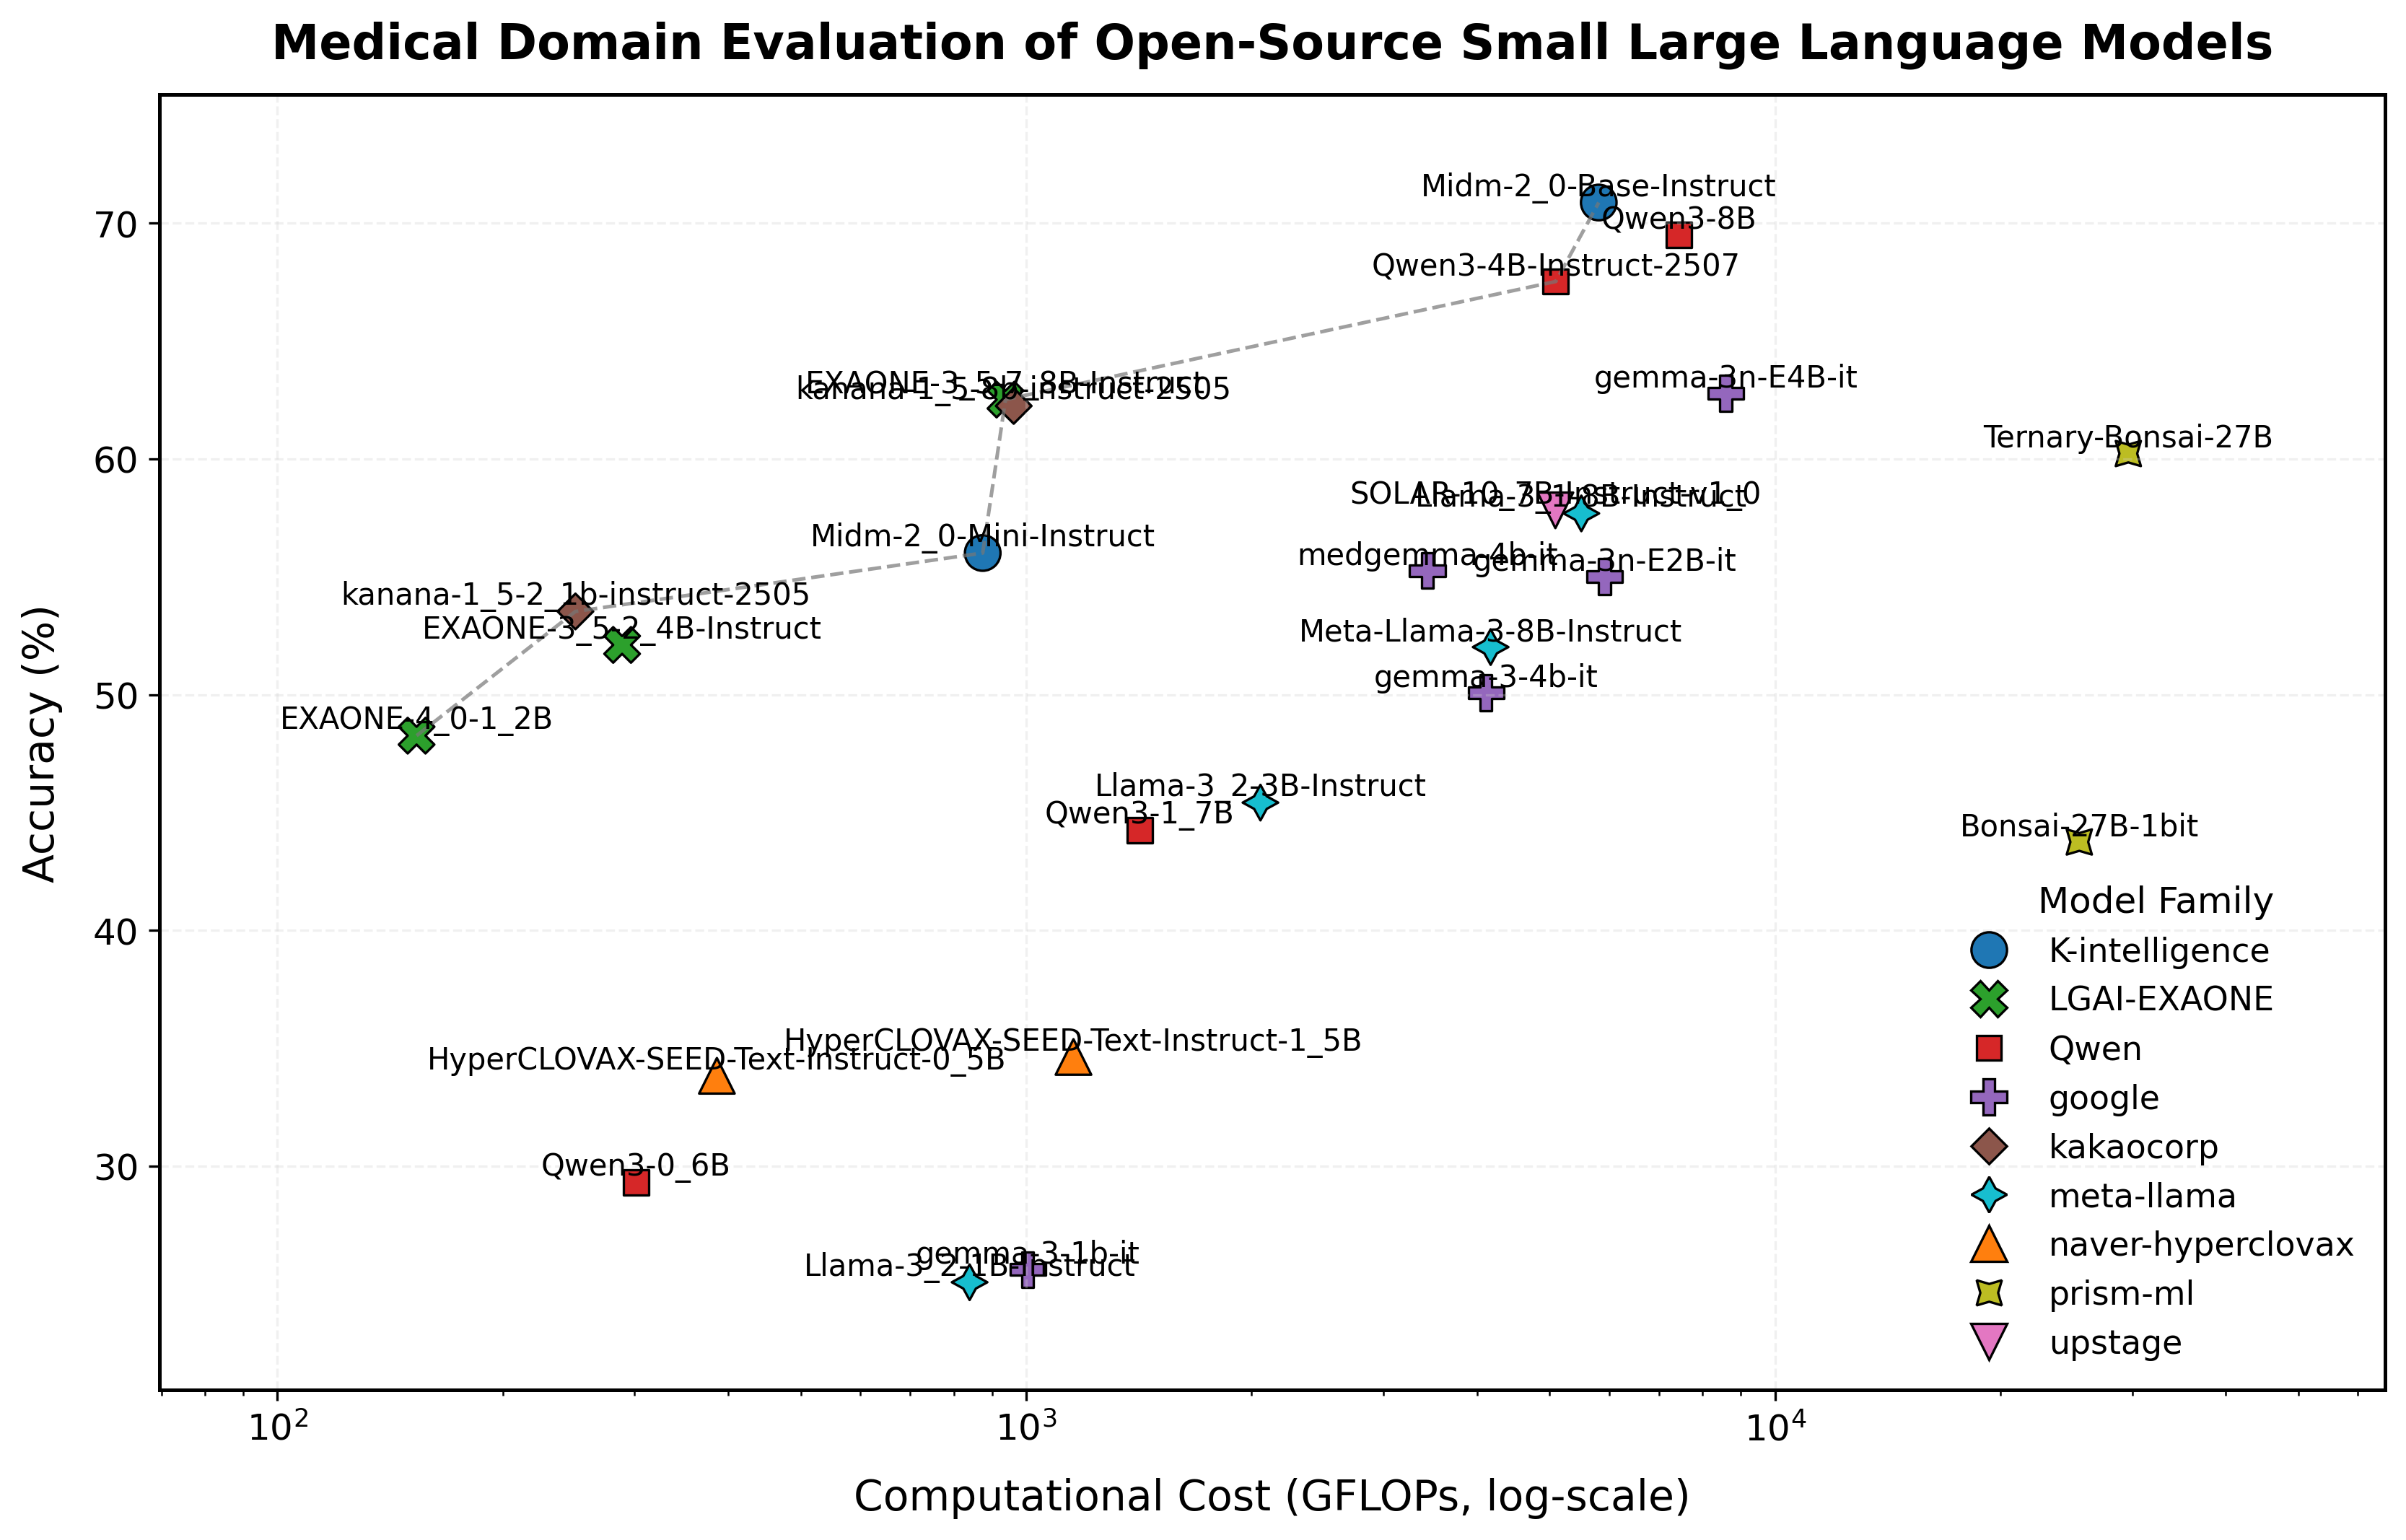

The table this chart was drawn from, first rows:
model_group, model_name, accuracy (%), avg_time_per_token (s), mean_flops (GFlops)
K-intelligence, Midm-2_0-Mini-Instruct, 56.01, 0.024, 874.7
K-intelligence, Midm-2_0-Base-Instruct, 70.88, 0.203, 5814
LGAI-EXAONE, EXAONE-4_0-1_2B, 48.26, 0.01, 153.4
LGAI-EXAONE, EXAONE-3_5-2_4B-Instruct, 52.11, 0.009, 288.6
LGAI-EXAONE, EXAONE-3_5-7_8B-Instruct, 62.52, 0.02, 938.2
Qwen, Qwen3-0_6B, 29.31, 0.009, 301.3
Qwen, Qwen3-1_7B, 44.25, 0.01, 1417
Qwen, Qwen3-4B-Instruct-2507, 67.53, 0.017, 5096
Qwen, Qwen3-8B, 69.51, 0.026, 7435
google, gemma-3-1b-it, 25.61, 0.012, 1005
google, gemma-3-4b-it, 50.08, 0.019, 4112
google, gemma-3n-E2B-it, 55.01, 0.029, 5918
google, medgemma-4b-it, 55.26, 0.019, 3435
google, gemma-3n-E4B-it, 62.79, 0.031, 8593
kakaocorp, kanana-1_5-2_1b-instruct-2505, 53.53, 0.013, 250
kakaocorp, kanana-1_5-8b-instruct-2505, 62.25, 0.021, 962.2
meta-llama, Llama-3_2-1B-Instruct, 25.07, 0.006, 840.1
meta-llama, Llama-3_2-3B-Instruct, 45.42, 0.01, 2055
meta-llama, Meta-Llama-3-8B-Instruct, 52.02, 0.02, 4170
meta-llama, Llama-3_1-8B-Instruct, 57.69, 0.02, 5511
naver-hyperclovax, HyperCLOVAX-SEED-Text-Instruct-0_5B, 33.83, 0.012, 386.3
naver-hyperclovax, HyperCLOVAX-SEED-Text-Instruct-1_5B, 34.63, 0.01, 1156
prism-ml, Bonsai-27B-1bit, 43.75, 0.012, 25482
prism-ml, Ternary-Bonsai-27B, 60.23, 0.014, 29627
upstage, SOLAR-10_7B-Instruct-v1_0, 57.82, 0.133, 5089
